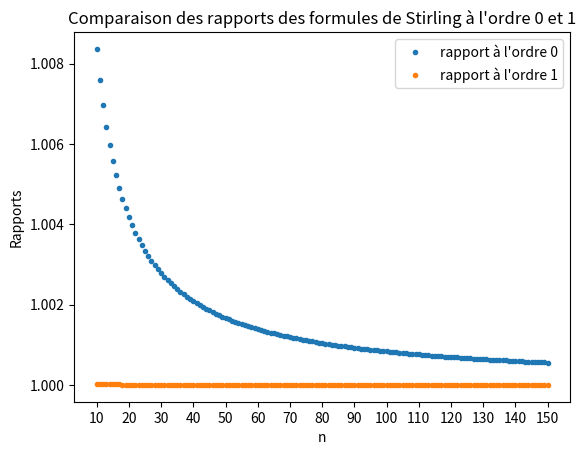

Reproduce this figure in Python.
import numpy as np
import matplotlib.pyplot as plt

# définition des alias de constantes
e  = np.e
pi = np.pi

################ CALCUL DES RAPPORTS ################

def facto(n):
    """Permet de calculer récursivement la factoriel de n."""
    if n > 1:
        return n * facto(n-1)
    else:
        return 1

rapport0 = lambda n : facto(n) / ((n/e)**n * (2*pi*n)**0.5)
rapport1 = lambda n : facto(n) / ((n/e)**n * (2*pi*n)**0.5 * (1 + 1/(12*n)))


############### AFFICHAGE DES COURBES ###############

x = [n for n in range(10,151)]
y1 = [rapport0(n) for n in x]
y2 = [rapport1(n) for n in x]

plt.plot(x, y1, ".", label="rapport à l'ordre 0", linewidth=1)
plt.plot(x, y2, ".", label="rapport à l'ordre 1", linewidth=1)
plt.xticks([10*n for n in range(1,16)], [10*n for n in range(1,16)])

plt.title("Comparaison des rapports des formules de Stirling à l'ordre 0 et 1")
plt.legend()

plt.xlabel("n")
plt.ylabel("Rapports")

plt.show()
